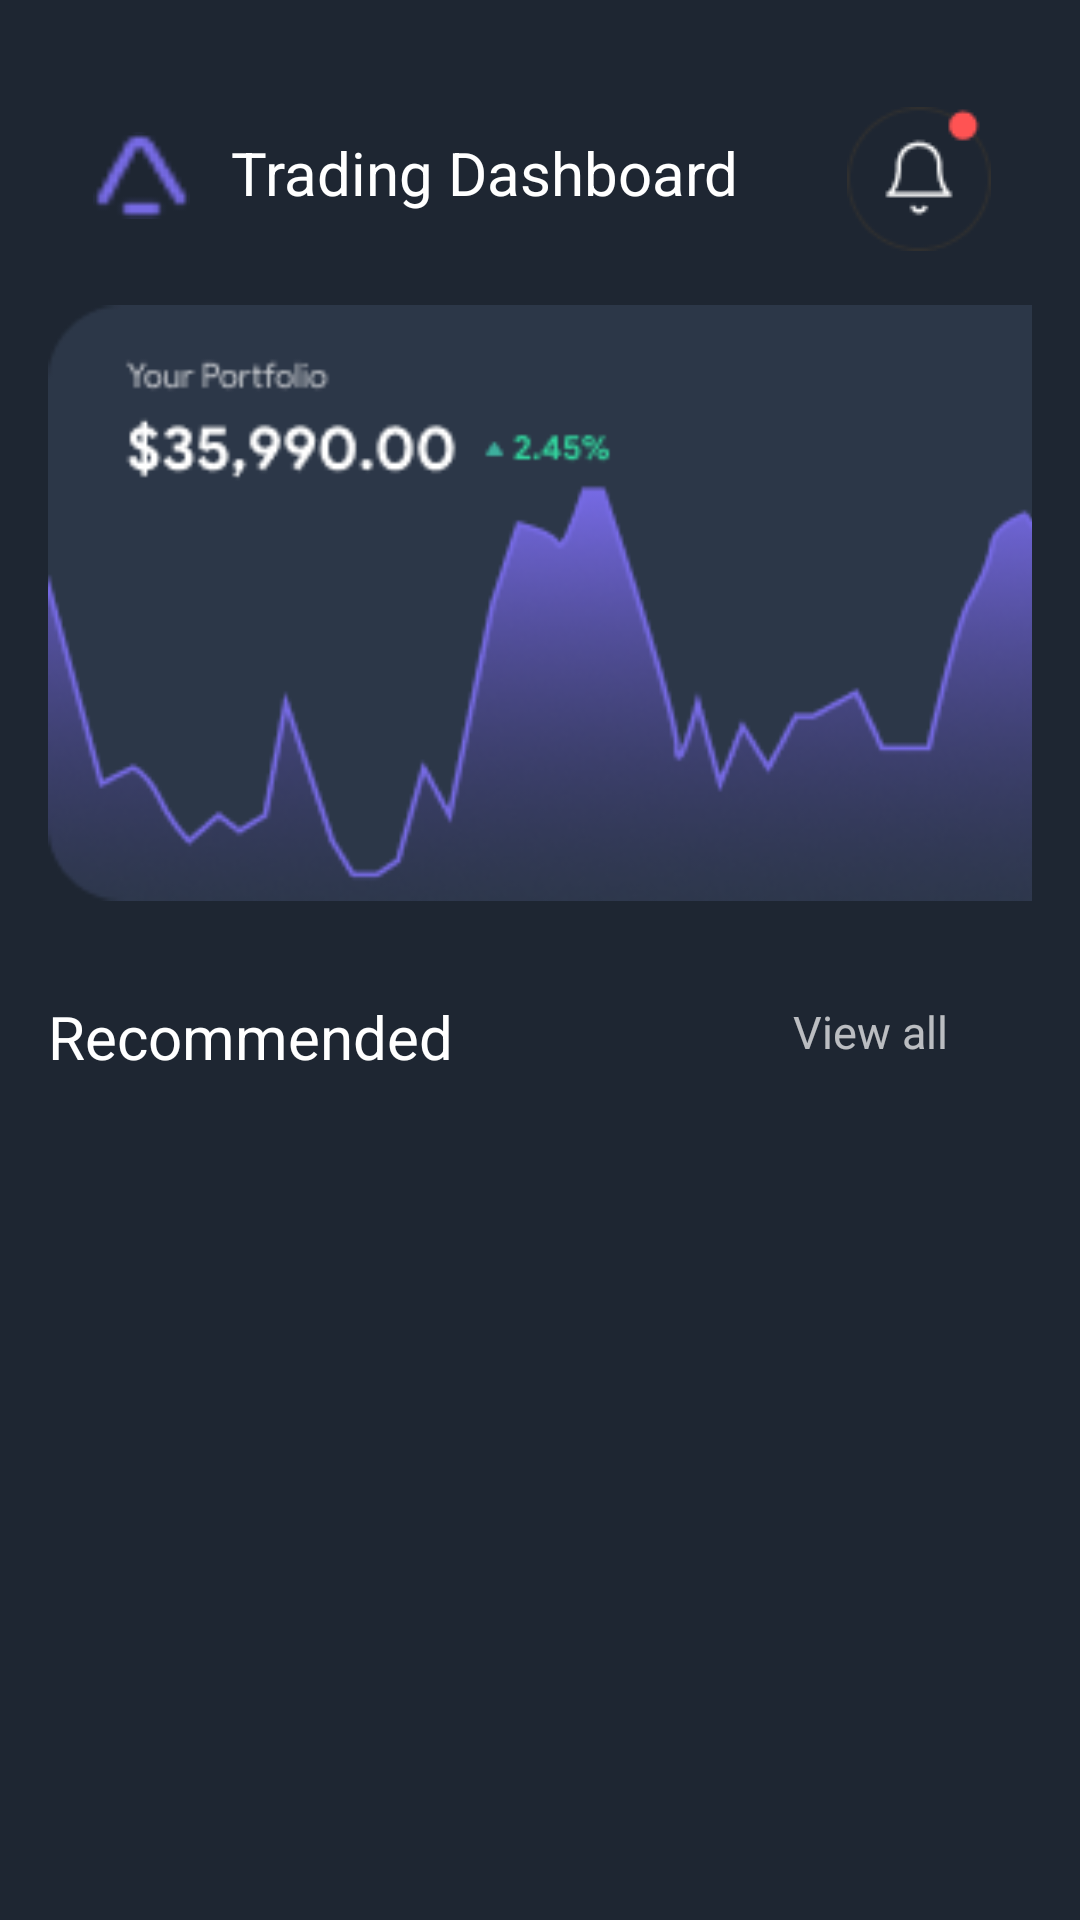

The Android layout XML behind this screen, and the referenced resources:
<!-- AndroidManifest.xml: application theme Theme.StockDashBoard -->
<!-- res/layout/fragment_home.xml -->
<?xml version="1.0" encoding="utf-8"?>
<androidx.constraintlayout.widget.ConstraintLayout xmlns:android="http://schemas.android.com/apk/res/android"
    xmlns:app="http://schemas.android.com/apk/res-auto"
    xmlns:tools="http://schemas.android.com/tools"
    android:id="@+id/home"
    android:layout_width="match_parent"
    android:layout_height="match_parent"
    android:background="@color/backgroundcolor"
    >

    <LinearLayout
        android:layout_width="match_parent"
        android:layout_height="800dp"
        android:orientation="vertical"
        tools:ignore="MissingConstraints">

        <androidx.constraintlayout.widget.ConstraintLayout
            android:layout_width="match_parent"
            android:layout_height="343dp"
            android:layout_margin="16dp">

            <ImageView
                android:id="@+id/imageView2"
                android:layout_width="374dp"
                android:layout_height="306dp"
                android:layout_marginTop="32dp"
                android:src="@drawable/portfolio"
                app:layout_constraintEnd_toEndOf="parent"
                app:layout_constraintHorizontal_bias="0.0"
                app:layout_constraintStart_toStartOf="parent"
                app:layout_constraintTop_toTopOf="parent" />


            <ImageView
                android:id="@+id/imageView3"
                android:layout_width="35dp"
                android:layout_height="29dp"
                android:layout_marginTop="28dp"
                android:src="@drawable/logo"
                app:layout_constraintEnd_toEndOf="parent"
                app:layout_constraintHorizontal_bias="0.047"
                app:layout_constraintStart_toStartOf="parent"
                app:layout_constraintTop_toTopOf="parent" />

            <TextView
                android:layout_width="wrap_content"
                android:layout_height="wrap_content"
                android:fontFamily="sans-serif"
                android:text="Trading Dashboard"
                android:textColor="@color/white"
                android:textSize="20sp"
                app:layout_constraintBottom_toBottomOf="@+id/imageView3"
                app:layout_constraintEnd_toEndOf="parent"
                app:layout_constraintHorizontal_bias="0.113"
                app:layout_constraintStart_toEndOf="@+id/imageView3"
                app:layout_constraintTop_toTopOf="@+id/imageView3"
                app:layout_constraintVertical_bias="0.0" />

            <TextView
                android:layout_width="wrap_content"
                android:layout_height="wrap_content"
                android:fontFamily="sans-serif"
                android:text="Recommended"
                android:textColor="@color/white"
                android:textSize="20sp"
                app:layout_constraintBottom_toBottomOf="parent"
                app:layout_constraintEnd_toEndOf="parent"
                app:layout_constraintHorizontal_bias="0.0"
                app:layout_constraintStart_toStartOf="parent"
                app:layout_constraintTop_toTopOf="parent"
                app:layout_constraintVertical_bias="1.0" />

            <TextView
                android:layout_width="wrap_content"
                android:layout_height="wrap_content"
                android:fontFamily="sans-serif"
                android:text="View all"
                android:textColor="@color/white70"
                android:textSize="15sp"
                app:layout_constraintBottom_toBottomOf="parent"
                app:layout_constraintEnd_toEndOf="parent"
                app:layout_constraintHorizontal_bias="0.899"
                app:layout_constraintStart_toStartOf="parent"
                app:layout_constraintTop_toTopOf="parent"
                app:layout_constraintVertical_bias="0.984" />

            <ImageButton
                android:id="@+id/notiButton"
                android:layout_width="48dp"
                android:layout_height="55dp"
                android:layout_marginTop="16dp"
                android:src="@drawable/noti"
                android:backgroundTint="@color/transparent"
                app:layout_constraintEnd_toEndOf="parent"
                app:layout_constraintHorizontal_bias="0.951"
                app:layout_constraintStart_toStartOf="parent"
                app:layout_constraintTop_toTopOf="parent" />

        </androidx.constraintlayout.widget.ConstraintLayout>

        <androidx.recyclerview.widget.RecyclerView
            android:id="@+id/recycle_view"
            android:layout_width="match_parent"
            android:layout_height="300dp"
            android:layout_marginStart="14dp"
            android:scrollbars="vertical" />

    </LinearLayout>




























































































</androidx.constraintlayout.widget.ConstraintLayout>
<!-- resources referenced by this layout -->
<resources>
  <color name="backgroundcolor">#1e2632</color>
  <color name="bar">#303847</color>
  <color name="transparent">#00FFFFFF</color>
  <color name="white">#FFFFFFFF</color>
  <color name="white70">#B2FFFFFF</color>
  <!-- drawable chart: png bitmap (drawable, 214 bytes) -->
  <!-- drawable homehighlight: png bitmap (drawable, 530 bytes) -->
  <!-- drawable logo: png bitmap (drawable, 502 bytes) -->
  <!-- drawable noti: png bitmap (drawable, 1521 bytes) -->
  <!-- drawable pay: png bitmap (drawable, 300 bytes) -->
  <!-- drawable portfolio: png bitmap (drawable, 24348 bytes) -->
  <!-- drawable profile: png bitmap (drawable, 405 bytes) -->
  <style name="Theme.StockDashBoard" parent="Base.Theme.StockDashBoard" />
  <style name="Base.Theme.StockDashBoard" parent="Theme.Material3.DayNight.NoActionBar">
          
          
      </style>
</resources>
